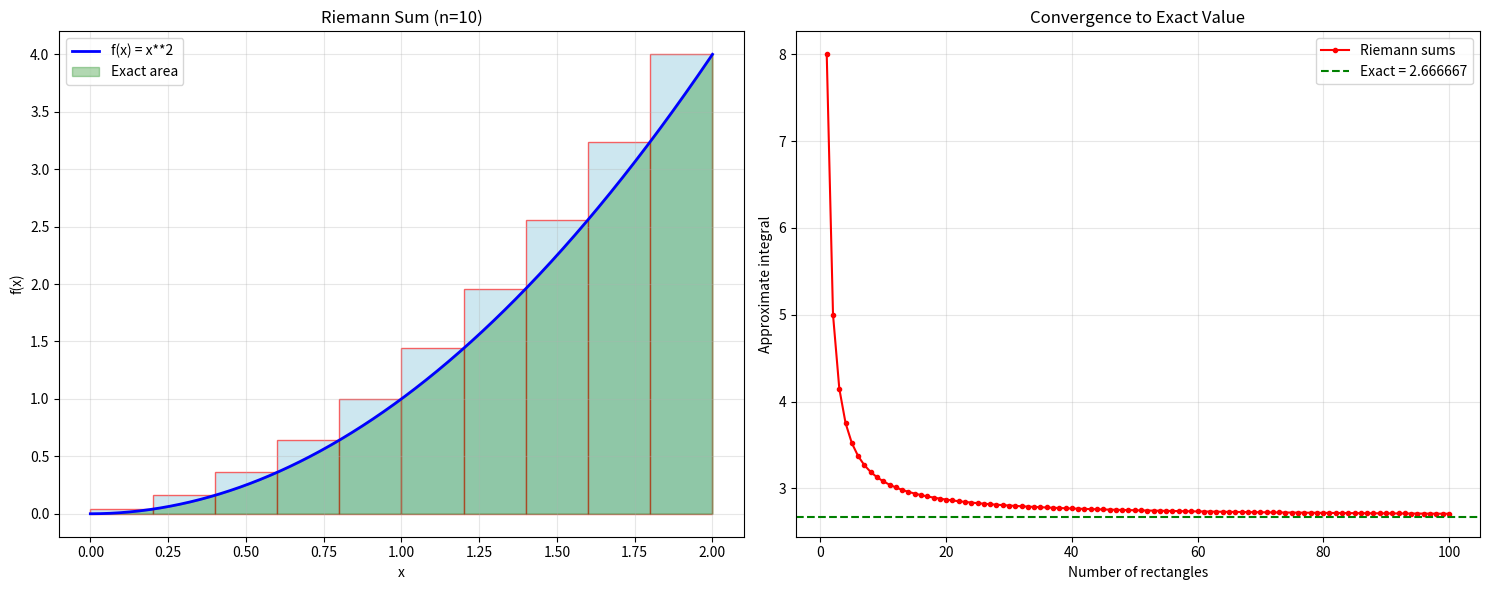

The matplotlib source for this figure: (Note: this script raises an exception after producing the figure.)
"""
Fundamental Theorem of Calculus Demonstrations
=============================================

This module provides interactive visualizations and demonstrations of the
Fundamental Theorem of Calculus, connecting derivatives and integrals.
"""

import numpy as np
import matplotlib.pyplot as plt
import sympy as sp
from typing import Callable, List, Tuple, Union
import matplotlib.patches as patches
from matplotlib.animation import FuncAnimation
from scipy import integrate


class FundamentalTheorem:
    """Class for demonstrating the Fundamental Theorem of Calculus."""

    def __init__(self):
        self.x = sp.Symbol('x')
        self.t = sp.Symbol('t')

    def riemann_sum_visualization(self, func_str: str = "x**2", interval: Tuple[float, float] = (0, 2),
                                n_rectangles: int = 10) -> None:
        """
        Visualize Riemann sums approximating definite integrals.

        Args:
            func_str: Function to integrate as string
            interval: Integration interval (a, b)
            n_rectangles: Number of rectangles for approximation
        """
        func = sp.sympify(func_str)
        func_numpy = sp.lambdify(self.x, func, 'numpy')

        a, b = interval
        x_vals = np.linspace(a, b, 1000)
        y_vals = func_numpy(x_vals)

        # Calculate Riemann sum (right endpoint rule)
        dx = (b - a) / n_rectangles
        x_rects = np.linspace(a, b - dx, n_rectangles)
        y_rects = func_numpy(x_rects + dx)  # Right endpoints

        riemann_sum = np.sum(y_rects * dx)

        # Calculate exact integral
        try:
            exact_integral = float(sp.integrate(func, (self.x, a, b)))
        except:
            exact_integral = None

        # Create visualization
        fig, (ax1, ax2) = plt.subplots(1, 2, figsize=(15, 6))

        # Left plot: Function with Riemann rectangles
        ax1.plot(x_vals, y_vals, 'b-', linewidth=2, label=f'f(x) = {func}')

        for i, (x_rect, y_rect) in enumerate(zip(x_rects, y_rects)):
            rect = patches.Rectangle((x_rect, 0), dx, y_rect,
                                   linewidth=1, edgecolor='red', facecolor='lightblue', alpha=0.6)
            ax1.add_patch(rect)

        ax1.fill_between(x_vals, y_vals, alpha=0.3, color='green', label='Exact area')
        ax1.set_xlabel('x')
        ax1.set_ylabel('f(x)')
        ax1.set_title(f'Riemann Sum (n={n_rectangles})')
        ax1.legend()
        ax1.grid(True, alpha=0.3)

        # Right plot: Convergence of Riemann sums
        n_values = range(1, 101)
        riemann_values = []

        for n in n_values:
            dx_temp = (b - a) / n
            x_temp = np.linspace(a, b - dx_temp, n)
            y_temp = func_numpy(x_temp + dx_temp)
            riemann_values.append(np.sum(y_temp * dx_temp))

        ax2.plot(n_values, riemann_values, 'ro-', markersize=3, label='Riemann sums')
        if exact_integral is not None:
            ax2.axhline(y=exact_integral, color='green', linestyle='--',
                       label=f'Exact = {exact_integral:.6f}')
        ax2.set_xlabel('Number of rectangles')
        ax2.set_ylabel('Approximate integral')
        ax2.set_title('Convergence to Exact Value')
        ax2.legend()
        ax2.grid(True, alpha=0.3)

        plt.tight_layout()
        plt.show()

        print(f"Function: f(x) = {func}")
        print(f"Interval: [{a}, {b}]")
        print(f"Riemann sum (n={n_rectangles}): {riemann_sum:.6f}")
        if exact_integral is not None:
            print(f"Exact integral: {exact_integral:.6f}")
            print(f"Error: {abs(riemann_sum - exact_integral):.6f}")

    def ftc_part1_demo(self, func_str: str = "2*x", lower_bound: float = 0) -> None:
        """
        Demonstrate FTC Part 1: If F(x) = ∫[a to x] f(t) dt, then F'(x) = f(x)

        Args:
            func_str: Integrand function as string
            lower_bound: Lower bound of integration
        """
        func = sp.sympify(func_str)

        # Define the accumulator function F(x) = ∫[a to x] f(t) dt
        # We'll calculate this numerically at various points

        x_vals = np.linspace(lower_bound, lower_bound + 5, 100)
        F_vals = []
        F_prime_vals = []

        func_numpy = sp.lambdify(self.t, func, 'numpy')

        # Calculate F(x) and F'(x) numerically
        for x_val in x_vals:
            # F(x) = integral from lower_bound to x_val
            if x_val == lower_bound:
                F_val = 0
            else:
                F_val, _ = integrate.quad(func_numpy, lower_bound, x_val)
            F_vals.append(F_val)

            # F'(x) should equal f(x) by FTC Part 1
            F_prime_vals.append(func_numpy(x_val))

        # Calculate numerical derivative of F(x) for comparison
        F_vals = np.array(F_vals)
        dx = x_vals[1] - x_vals[0]
        F_prime_numerical = np.gradient(F_vals, dx)

        fig, (ax1, ax2, ax3) = plt.subplots(3, 1, figsize=(12, 12))

        # Plot original function f(t)
        t_vals = np.linspace(lower_bound, lower_bound + 5, 1000)
        f_vals = func_numpy(t_vals)
        ax1.plot(t_vals, f_vals, 'b-', linewidth=2, label=f'f(t) = {func}')
        ax1.set_xlabel('t')
        ax1.set_ylabel('f(t)')
        ax1.set_title('Original Function f(t)')
        ax1.legend()
        ax1.grid(True, alpha=0.3)

        # Plot accumulator function F(x)
        ax2.plot(x_vals, F_vals, 'g-', linewidth=2, label=f'F(x) = ∫[{lower_bound} to x] f(t) dt')
        ax2.set_xlabel('x')
        ax2.set_ylabel('F(x)')
        ax2.set_title('Accumulator Function F(x)')
        ax2.legend()
        ax2.grid(True, alpha=0.3)

        # Compare F'(x) with f(x)
        ax3.plot(x_vals, F_prime_vals, 'b-', linewidth=2, label='f(x) (theoretical F\'(x))')
        ax3.plot(x_vals, F_prime_numerical, 'r--', linewidth=2, label='F\'(x) (numerical)')
        ax3.set_xlabel('x')
        ax3.set_ylabel("F'(x)")
        ax3.set_title("FTC Part 1: F'(x) = f(x)")
        ax3.legend()
        ax3.grid(True, alpha=0.3)

        plt.tight_layout()
        plt.show()

        # Calculate and display error
        error = np.mean(np.abs(np.array(F_prime_vals) - F_prime_numerical))
        print(f"FTC Part 1 Verification:")
        print(f"Function: f(t) = {func}")
        print(f"F(x) = ∫[{lower_bound} to x] f(t) dt")
        print(f"Average error between f(x) and numerical F'(x): {error:.8f}")

    def ftc_part2_demo(self, func_str: str = "x**2", interval: Tuple[float, float] = (0, 2)) -> None:
        """
        Demonstrate FTC Part 2: ∫[a to b] f(x) dx = F(b) - F(a) where F'(x) = f(x)

        Args:
            func_str: Function to integrate
            interval: Integration bounds (a, b)
        """
        func = sp.sympify(func_str)
        a, b = interval

        # Find antiderivative symbolically
        try:
            antiderivative = sp.integrate(func, self.x)
            print(f"Function: f(x) = {func}")
            print(f"Antiderivative: F(x) = {antiderivative}")

            # Calculate definite integral using FTC Part 2
            F_b = float(antiderivative.subs(self.x, b))
            F_a = float(antiderivative.subs(self.x, a))
            definite_integral = F_b - F_a

            print(f"F({b}) = {F_b:.6f}")
            print(f"F({a}) = {F_a:.6f}")
            print(f"∫[{a} to {b}] f(x) dx = F({b}) - F({a}) = {definite_integral:.6f}")

        except:
            antiderivative = None
            definite_integral = None
            print("Symbolic integration failed")

        # Numerical verification
        func_numpy = sp.lambdify(self.x, func, 'numpy')
        numerical_integral, error = integrate.quad(func_numpy, a, b)

        print(f"Numerical integration: {numerical_integral:.6f}")
        if definite_integral is not None:
            print(f"Error: {abs(definite_integral - numerical_integral):.8f}")

        # Visualization
        x_vals = np.linspace(a - 1, b + 1, 1000)
        y_vals = func_numpy(x_vals)

        # Area under curve
        x_area = np.linspace(a, b, 1000)
        y_area = func_numpy(x_area)

        plt.figure(figsize=(12, 8))

        # Plot function
        plt.plot(x_vals, y_vals, 'b-', linewidth=2, label=f'f(x) = {func}')

        # Shade area under curve
        plt.fill_between(x_area, y_area, alpha=0.3, color='lightblue',
                        label=f'Area = {numerical_integral:.4f}')

        # Mark integration bounds
        plt.axvline(x=a, color='red', linestyle='--', alpha=0.7, label=f'x = {a}')
        plt.axvline(x=b, color='red', linestyle='--', alpha=0.7, label=f'x = {b}')

        plt.xlabel('x')
        plt.ylabel('f(x)')
        plt.title(f'FTC Part 2: ∫[{a} to {b}] f(x) dx')
        plt.legend()
        plt.grid(True, alpha=0.3)
        plt.show()

        # Plot antiderivative if available
        if antiderivative is not None:
            antideriv_numpy = sp.lambdify(self.x, antiderivative, 'numpy')
            F_vals = antideriv_numpy(x_vals)

            plt.figure(figsize=(12, 6))
            plt.plot(x_vals, F_vals, 'g-', linewidth=2, label=f'F(x) = {antiderivative}')
            plt.plot([a, b], [F_a, F_b], 'ro', markersize=8, label='F(a) and F(b)')
            plt.xlabel('x')
            plt.ylabel('F(x)')
            plt.title('Antiderivative Function')
            plt.legend()
            plt.grid(True, alpha=0.3)
            plt.show()

    def mean_value_theorem_demo(self, func_str: str = "x**3 - 3*x**2 + 2*x",
                               interval: Tuple[float, float] = (0, 3)) -> None:
        """
        Demonstrate the Mean Value Theorem for integrals.

        Args:
            func_str: Function to analyze
            interval: Interval [a, b]
        """
        func = sp.sympify(func_str)
        func_numpy = sp.lambdify(self.x, func, 'numpy')
        a, b = interval

        # Calculate average value of function over interval
        integral_value, _ = integrate.quad(func_numpy, a, b)
        average_value = integral_value / (b - a)

        # Find point c where f(c) = average value (if it exists)
        x_vals = np.linspace(a, b, 1000)
        y_vals = func_numpy(x_vals)

        # Find closest point to average value
        diff = np.abs(y_vals - average_value)
        min_idx = np.argmin(diff)
        c = x_vals[min_idx]
        f_c = y_vals[min_idx]

        plt.figure(figsize=(12, 8))

        # Plot function
        plt.plot(x_vals, y_vals, 'b-', linewidth=2, label=f'f(x) = {func}')

        # Fill area under curve
        plt.fill_between(x_vals, y_vals, alpha=0.3, color='lightblue',
                        label=f'Area = {integral_value:.4f}')

        # Plot average value line
        plt.axhline(y=average_value, color='red', linestyle='--',
                   label=f'Average value = {average_value:.4f}')

        # Mark the point c
        plt.plot(c, f_c, 'ro', markersize=10, label=f'f({c:.3f}) ≈ {f_c:.4f}')

        # Mark interval bounds
        plt.axvline(x=a, color='gray', linestyle=':', alpha=0.5)
        plt.axvline(x=b, color='gray', linestyle=':', alpha=0.5)

        # Draw rectangle representing average value
        rect = patches.Rectangle((a, 0), b-a, average_value,
                               linewidth=2, edgecolor='orange',
                               facecolor='none', linestyle='-',
                               label='Rectangle with same area')
        plt.gca().add_patch(rect)

        plt.xlabel('x')
        plt.ylabel('f(x)')
        plt.title(f'Mean Value Theorem for Integrals on [{a}, {b}]')
        plt.legend()
        plt.grid(True, alpha=0.3)
        plt.show()

        print(f"Function: f(x) = {func}")
        print(f"Interval: [{a}, {b}]")
        print(f"Integral: ∫[{a} to {b}] f(x) dx = {integral_value:.6f}")
        print(f"Average value: {average_value:.6f}")
        print(f"Point c ≈ {c:.6f} where f(c) ≈ {f_c:.6f}")
        print(f"Rectangle area: {(b-a) * average_value:.6f}")

    def net_change_theorem_demo(self, rate_func_str: str = "2*x + 1",
                               interval: Tuple[float, float] = (0, 3)) -> None:
        """
        Demonstrate the Net Change Theorem: ∫[a to b] f'(x) dx = f(b) - f(a)

        Args:
            rate_func_str: Rate of change function f'(x)
            interval: Time interval [a, b]
        """
        rate_func = sp.sympify(rate_func_str)

        # Find the position function by integration
        try:
            position_func = sp.integrate(rate_func, self.x)
            print(f"Rate function: f'(x) = {rate_func}")
            print(f"Position function: f(x) = {position_func} + C")

        except:
            print("Could not find symbolic antiderivative")
            return

        a, b = interval

        # Calculate net change
        rate_numpy = sp.lambdify(self.x, rate_func, 'numpy')
        net_change, _ = integrate.quad(rate_numpy, a, b)

        # For visualization, assume C = 0
        position_numpy = sp.lambdify(self.x, position_func, 'numpy')

        x_vals = np.linspace(a - 1, b + 1, 1000)
        rate_vals = rate_numpy(x_vals)
        position_vals = position_numpy(x_vals)

        fig, (ax1, ax2) = plt.subplots(2, 1, figsize=(12, 10))

        # Plot rate function
        ax1.plot(x_vals, rate_vals, 'b-', linewidth=2, label=f"Rate: f'(x) = {rate_func}")

        # Shade area under rate curve
        x_area = np.linspace(a, b, 1000)
        rate_area = rate_numpy(x_area)
        ax1.fill_between(x_area, rate_area, alpha=0.3, color='lightgreen',
                        label=f'Net change = {net_change:.4f}')

        ax1.axvline(x=a, color='red', linestyle='--', alpha=0.7)
        ax1.axvline(x=b, color='red', linestyle='--', alpha=0.7)
        ax1.set_xlabel('x (time)')
        ax1.set_ylabel("f'(x) (rate)")
        ax1.set_title('Rate of Change Function')
        ax1.legend()
        ax1.grid(True, alpha=0.3)

        # Plot position function
        ax2.plot(x_vals, position_vals, 'g-', linewidth=2, label=f'Position: f(x) = {position_func}')

        # Mark change in position
        f_a = position_numpy(a)
        f_b = position_numpy(b)
        ax2.plot([a, b], [f_a, f_b], 'ro', markersize=8)
        ax2.plot([a, b], [f_a, f_b], 'r--', linewidth=2, alpha=0.7,
                label=f'Change: f({b}) - f({a}) = {f_b - f_a:.4f}')

        ax2.set_xlabel('x (time)')
        ax2.set_ylabel('f(x) (position)')
        ax2.set_title('Position Function')
        ax2.legend()
        ax2.grid(True, alpha=0.3)

        plt.tight_layout()
        plt.show()

        print(f"Net Change Theorem Verification:")
        print(f"∫[{a} to {b}] f'(x) dx = {net_change:.6f}")
        print(f"f({b}) - f({a}) = {f_b:.6f} - {f_a:.6f} = {f_b - f_a:.6f}")
        print(f"Error: {abs(net_change - (f_b - f_a)):.8f}")


def interactive_ftc_explorer():
    """Interactive exploration of FTC concepts."""
    print("=== Interactive FTC Explorer ===")
    print("Exploring different functions and their properties under FTC")

    test_functions = [
        "x**2",
        "sin(x)",
        "exp(x)",
        "1/(x**2 + 1)",
        "x*exp(-x**2/2)"
    ]

    ftc = FundamentalTheorem()

    for i, func in enumerate(test_functions):
        print(f"\n--- Function {i+1}: f(x) = {func} ---")

        try:
            # Test Riemann sums
            ftc.riemann_sum_visualization(func, (0, 2), 20)

            # Test FTC Part 1
            ftc.ftc_part1_demo(func, 0)

            # Test FTC Part 2
            ftc.ftc_part2_demo(func, (0, 2))

        except Exception as e:
            print(f"Error with function {func}: {e}")


if __name__ == "__main__":
    ftc = FundamentalTheorem()

    print("=== Fundamental Theorem of Calculus Demonstrations ===\n")

    # Riemann sum visualization
    print("1. Riemann Sum Approximation")
    ftc.riemann_sum_visualization("x**2", (0, 2), 10)

    print("\n2. FTC Part 1: Derivative of Integral")
    ftc.ftc_part1_demo("2*x", 0)

    print("\n3. FTC Part 2: Evaluating Definite Integrals")
    ftc.ftc_part2_demo("x**2", (0, 2))

    print("\n4. Mean Value Theorem for Integrals")
    ftc.mean_value_theorem_demo("x**3 - 3*x**2 + 2*x", (0, 3))

    print("\n5. Net Change Theorem")
    ftc.net_change_theorem_demo("2*x + 1", (0, 3))

    # Interactive exploration
    interactive_ftc_explorer()
